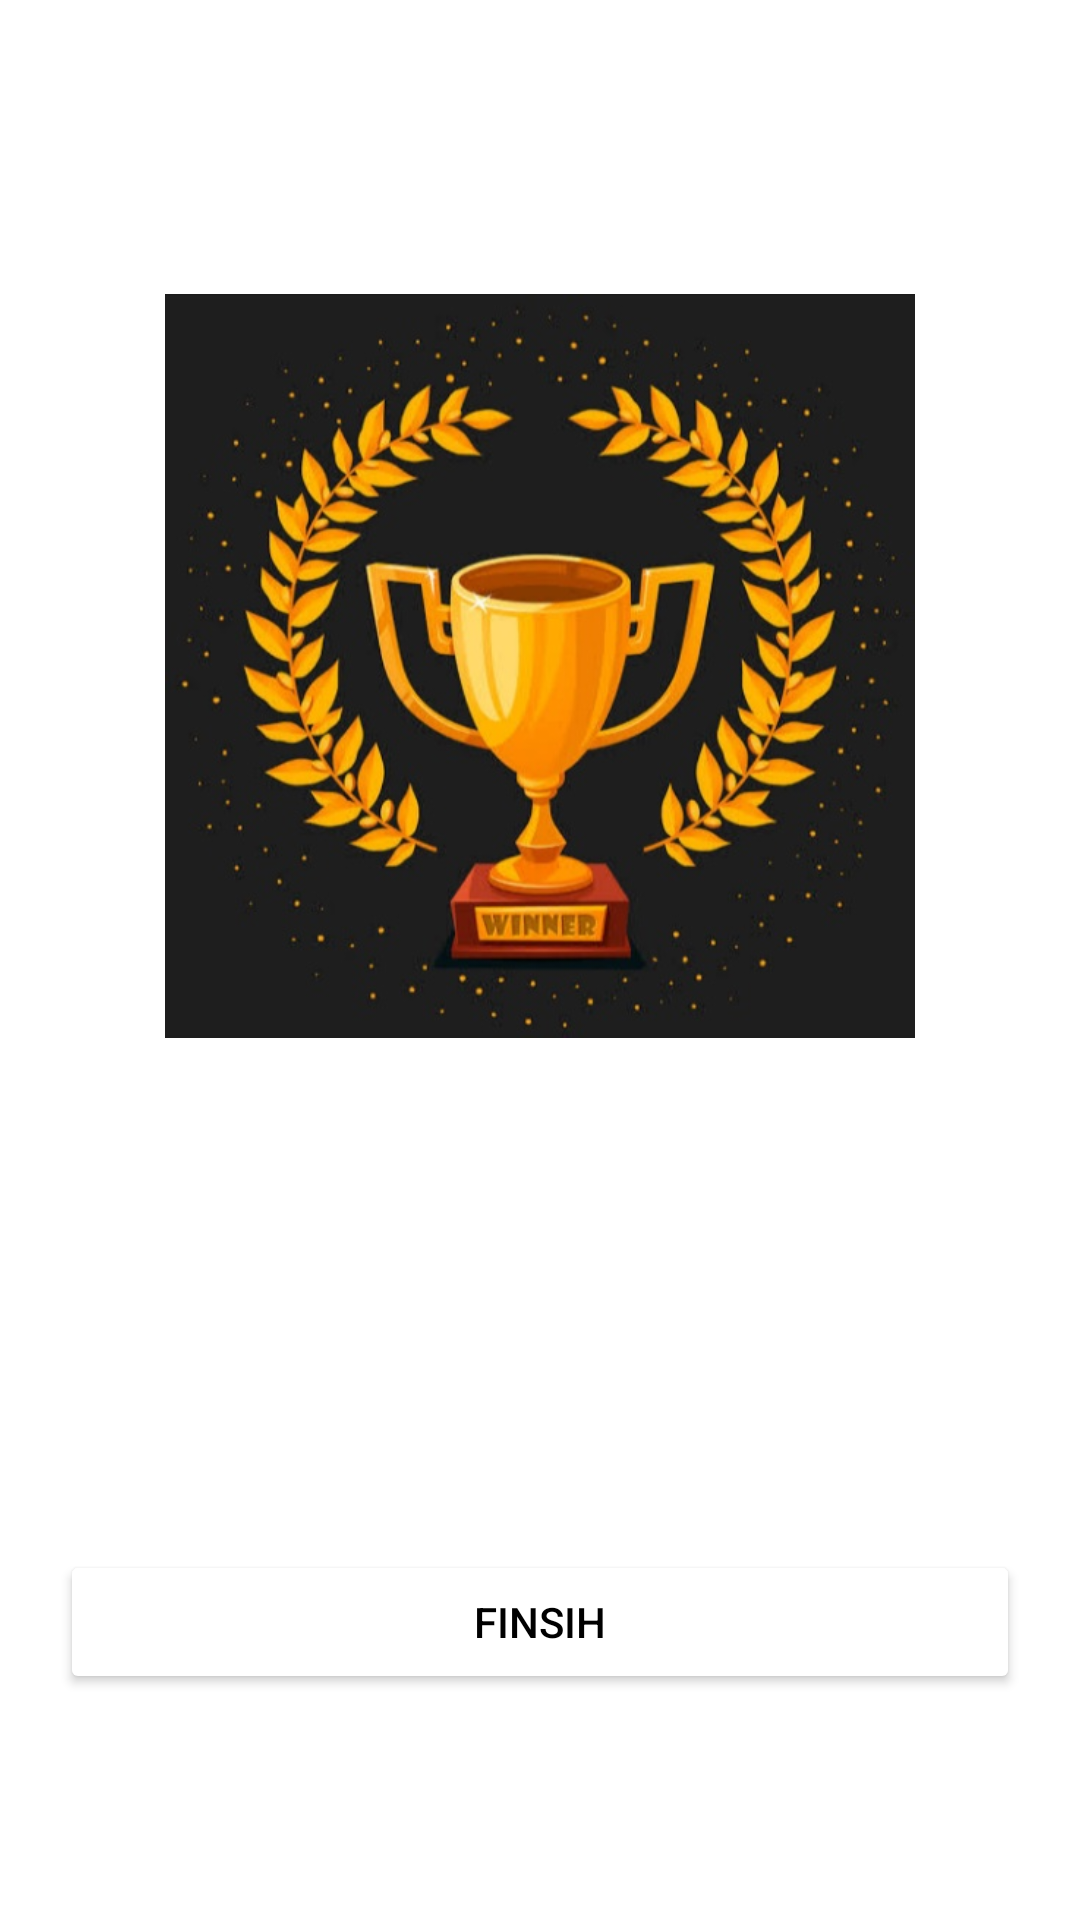

Reconstruct the res/layout file that produces this screen, plus the resources it refers to.
<!-- AndroidManifest.xml: application theme Theme.Quizappas -->
<!-- res/layout/activity_result.xml -->
<?xml version="1.0" encoding="utf-8"?>
<LinearLayout xmlns:android="http://schemas.android.com/apk/res/android"
    xmlns:app="http://schemas.android.com/apk/res-auto"
    xmlns:tools="http://schemas.android.com/tools"
    android:layout_width="match_parent"
    android:layout_height="match_parent"
    tools:context=".ResultActivity"
    android:padding="20dp"
    android:orientation="vertical"
    android:gravity="center_horizontal"
    android:background="@drawable/wallpaper909">
    <TextView
        android:layout_width="match_parent"
        android:layout_height="wrap_content"
        android:text="RESULT"
        android:textStyle="bold"
        android:textColor="@color/white"
        android:gravity="center"
        android:textSize="20dp"
        >


    </TextView>

    <ImageView
        android:layout_width="250dp"
        android:layout_height="250dp"
        android:layout_marginTop="50dp"
        android:contentDescription="image"
        android:src="@drawable/trophhy">


    </ImageView>

    <TextView
        android:layout_width="wrap_content"
        android:layout_height="wrap_content"
        android:layout_marginTop="16dp"
        android:text="Hey,Congratulations!"
        android:textColor="@color/white"
        android:textSize="20dp"
        android:textStyle="bold">


    </TextView>
    <TextView
        android:id="@+id/tv_name"
        android:layout_width="wrap_content"
        android:layout_height="wrap_content"
        android:layout_marginTop="14sp"
        tools:text="Username"
        android:textColor="@color/white"
        android:textStyle="italic"
        android:textSize="19dp"
        >

    </TextView>
    <TextView
        android:id="@+id/tv_score"
        android:layout_width="wrap_content"
        android:layout_height="wrap_content"
        tools:text="Your Score Is 9 out of 10"
        android:textColor="@color/white"
        android:textStyle="bold"
        android:layout_marginTop="10sp"
        android:textSize="20dp">

    </TextView>
    <Button
        android:id="@+id/btn_finish"
        android:layout_width="match_parent"
        android:layout_height="wrap_content"
        android:layout_marginTop="50dp"
        android:text="FINSIH"
        android:textColor="@color/black"
        android:backgroundTint="@color/white">

    </Button>



</LinearLayout>
<!-- resources referenced by this layout -->
<resources>
  <!-- drawable trophhy: jpeg bitmap (drawable, 82376 bytes) -->
  <style name="Theme.Quizappas" parent="Theme.MaterialComponents.DayNight.NoActionBar">
          
          <item name="colorPrimary">@color/purple_500</item>
          <item name="colorPrimaryVariant">@color/black</item>
          <item name="colorOnPrimary">@color/white</item>
          
          <item name="colorSecondary">@color/teal_200</item>
          <item name="colorSecondaryVariant">@color/teal_700</item>
          <item name="colorOnSecondary">@color/black</item>
          
          <item name="android:statusBarColor" tools:targetApi="l">?attr/colorPrimaryVariant</item>
          
          <item name="android:windowFullscreen">true</item>
      </style>
  <!-- not gathered from this repository: default colours our renderer supplied (Android Studio template values) -->
  <color name="purple_500">#FF6200EE</color>
  <color name="teal_200">#FF03DAC5</color>
  <color name="teal_700">#FF018786</color>
  <color name="black">#FF000000</color>
  <color name="white">#FFFFFFFF</color>
</resources>
